Image classification data set "images" (cstorm125/choco-raisin on GitHub). Class labels (2): chocolate chip, raisin.

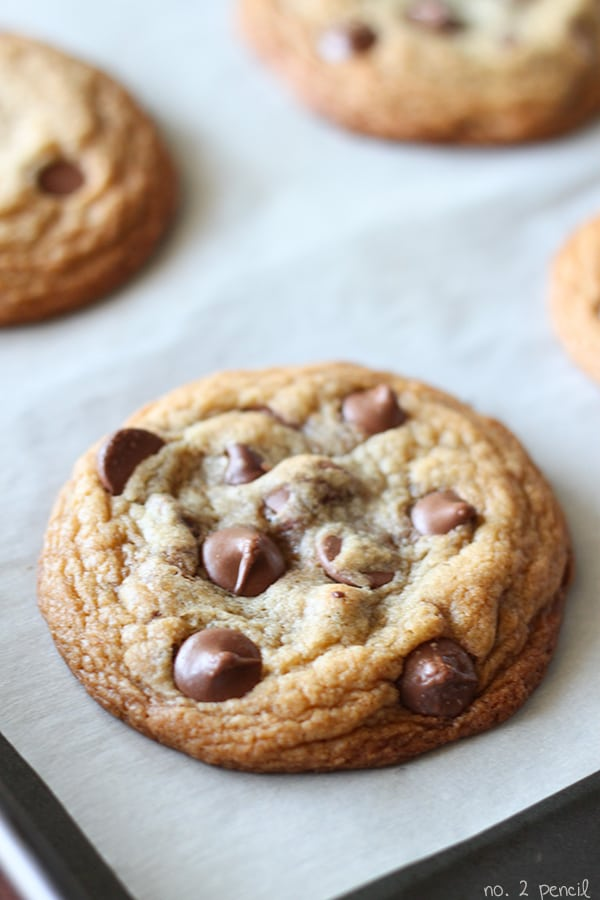
Label: chocolate chip

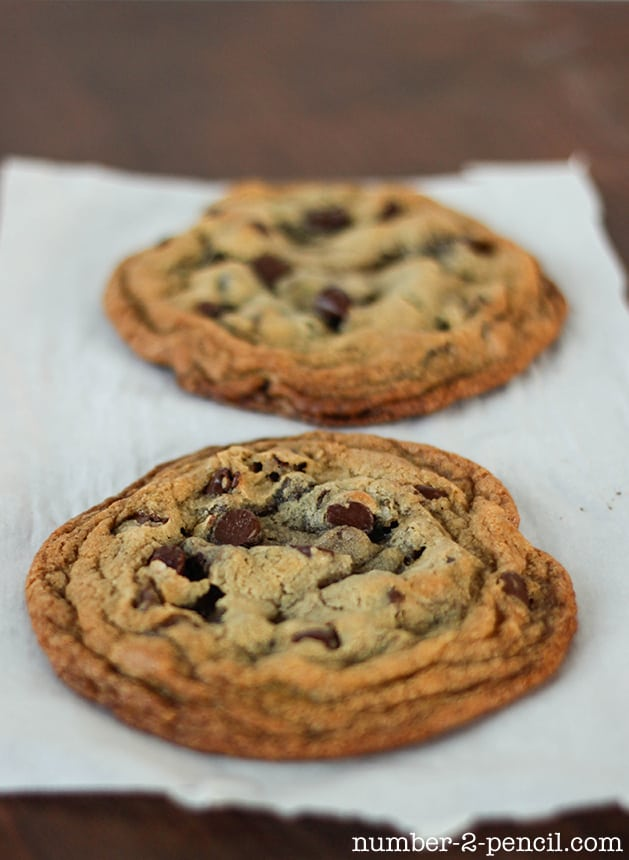
Label: chocolate chip

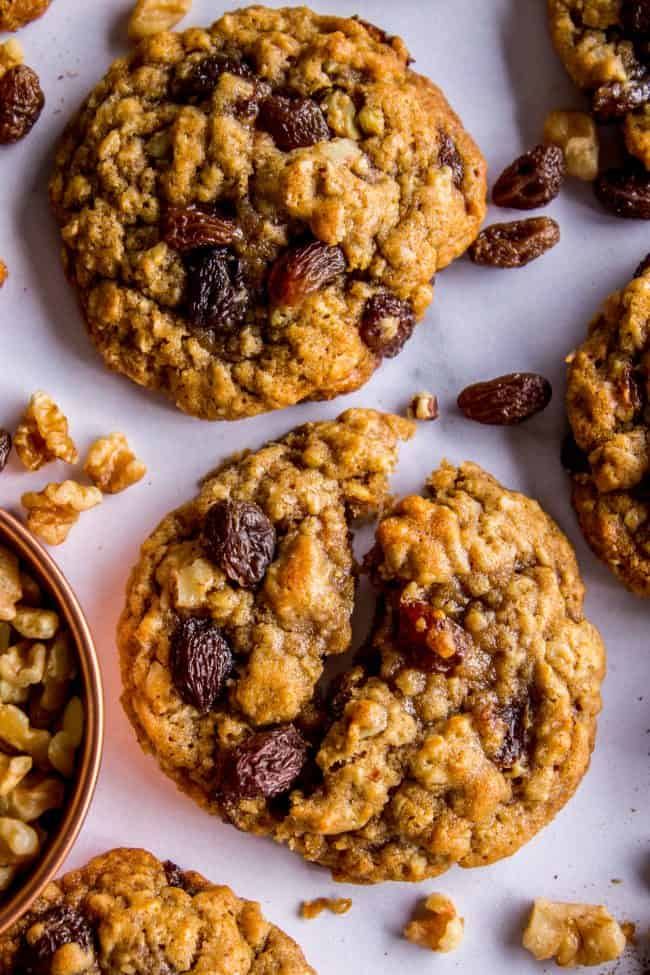
Label: raisin

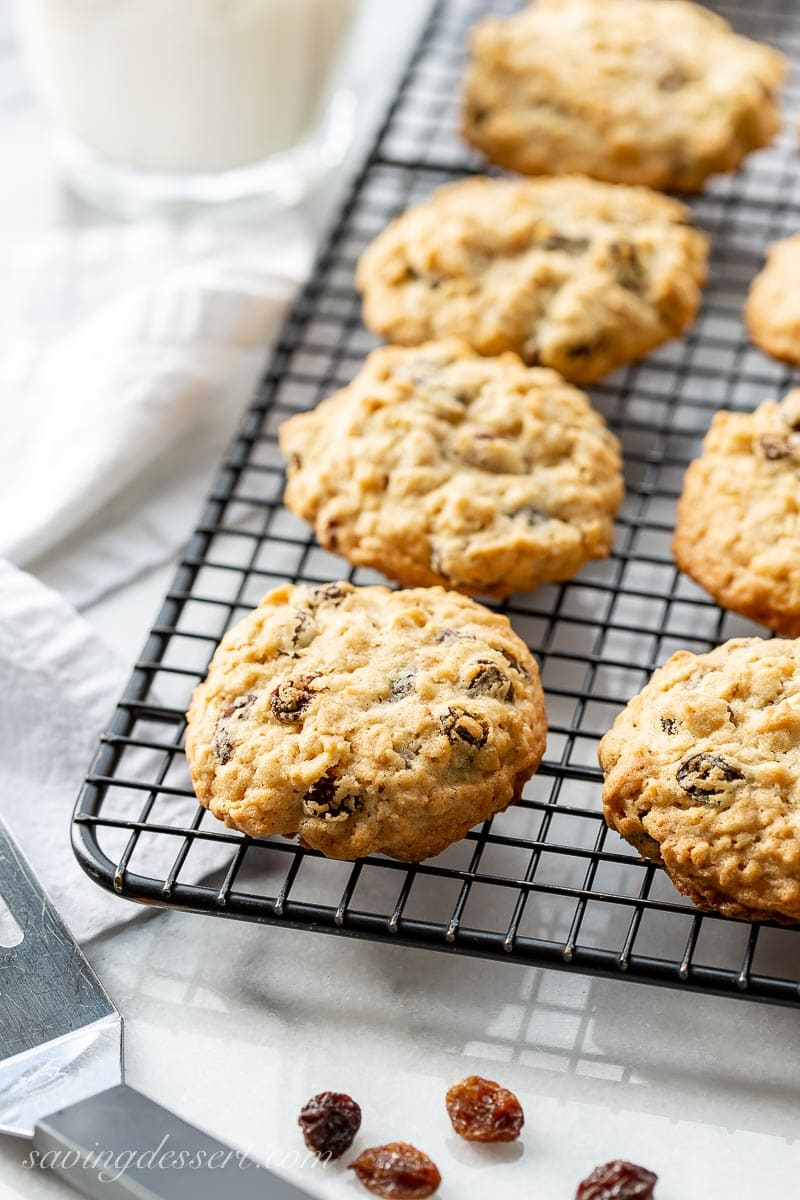
Label: raisin

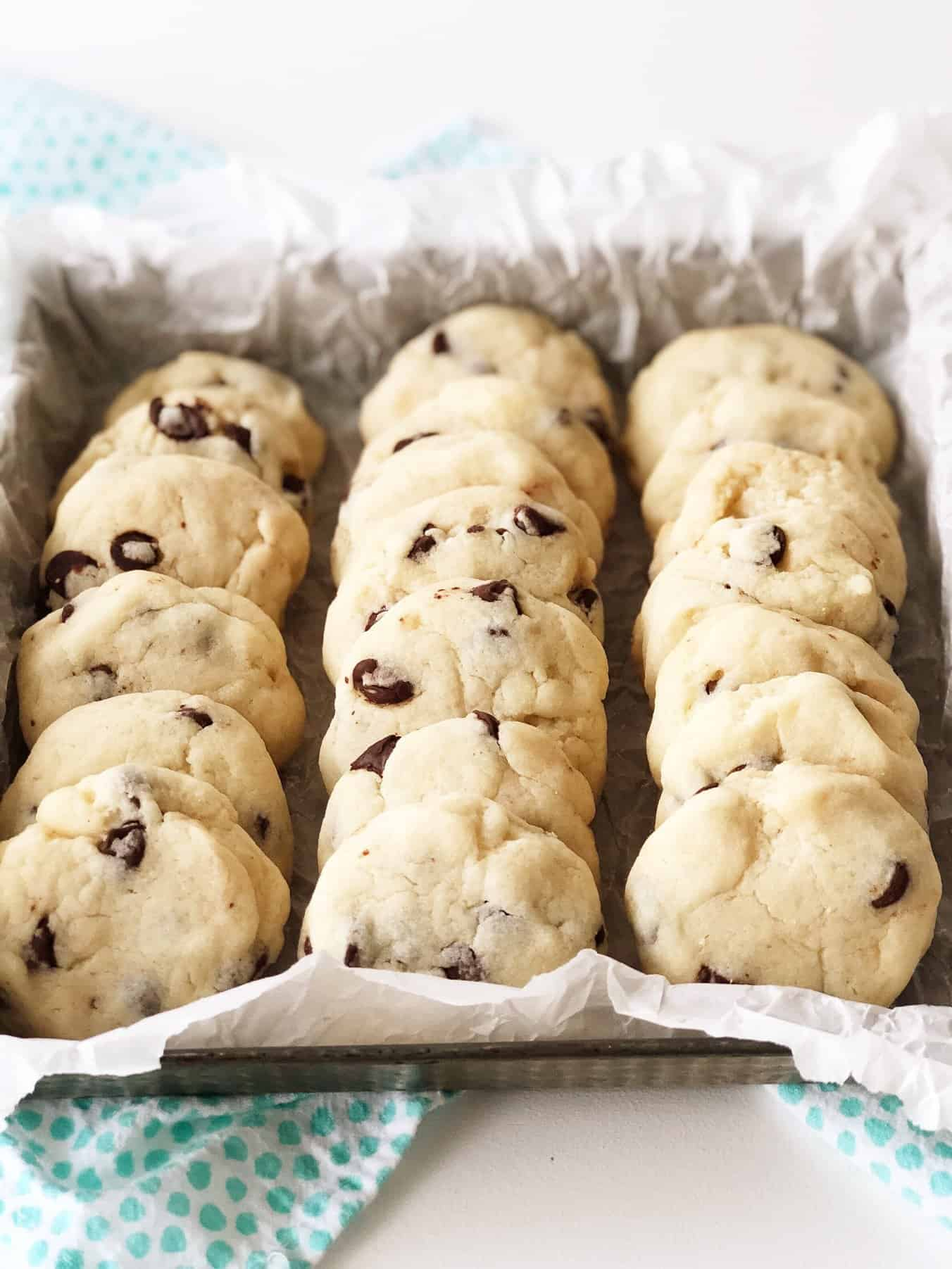
Label: chocolate chip

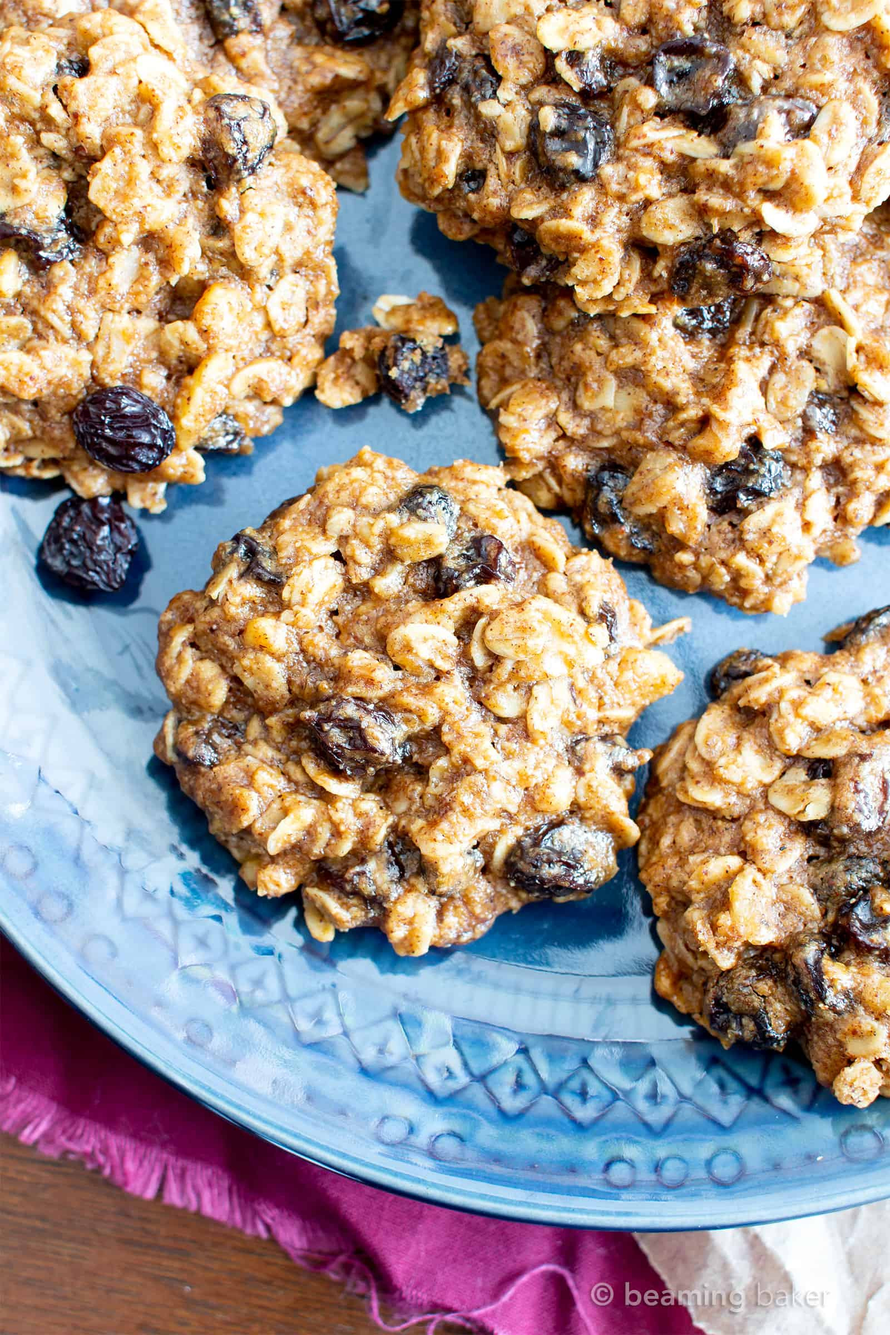
Label: raisin
